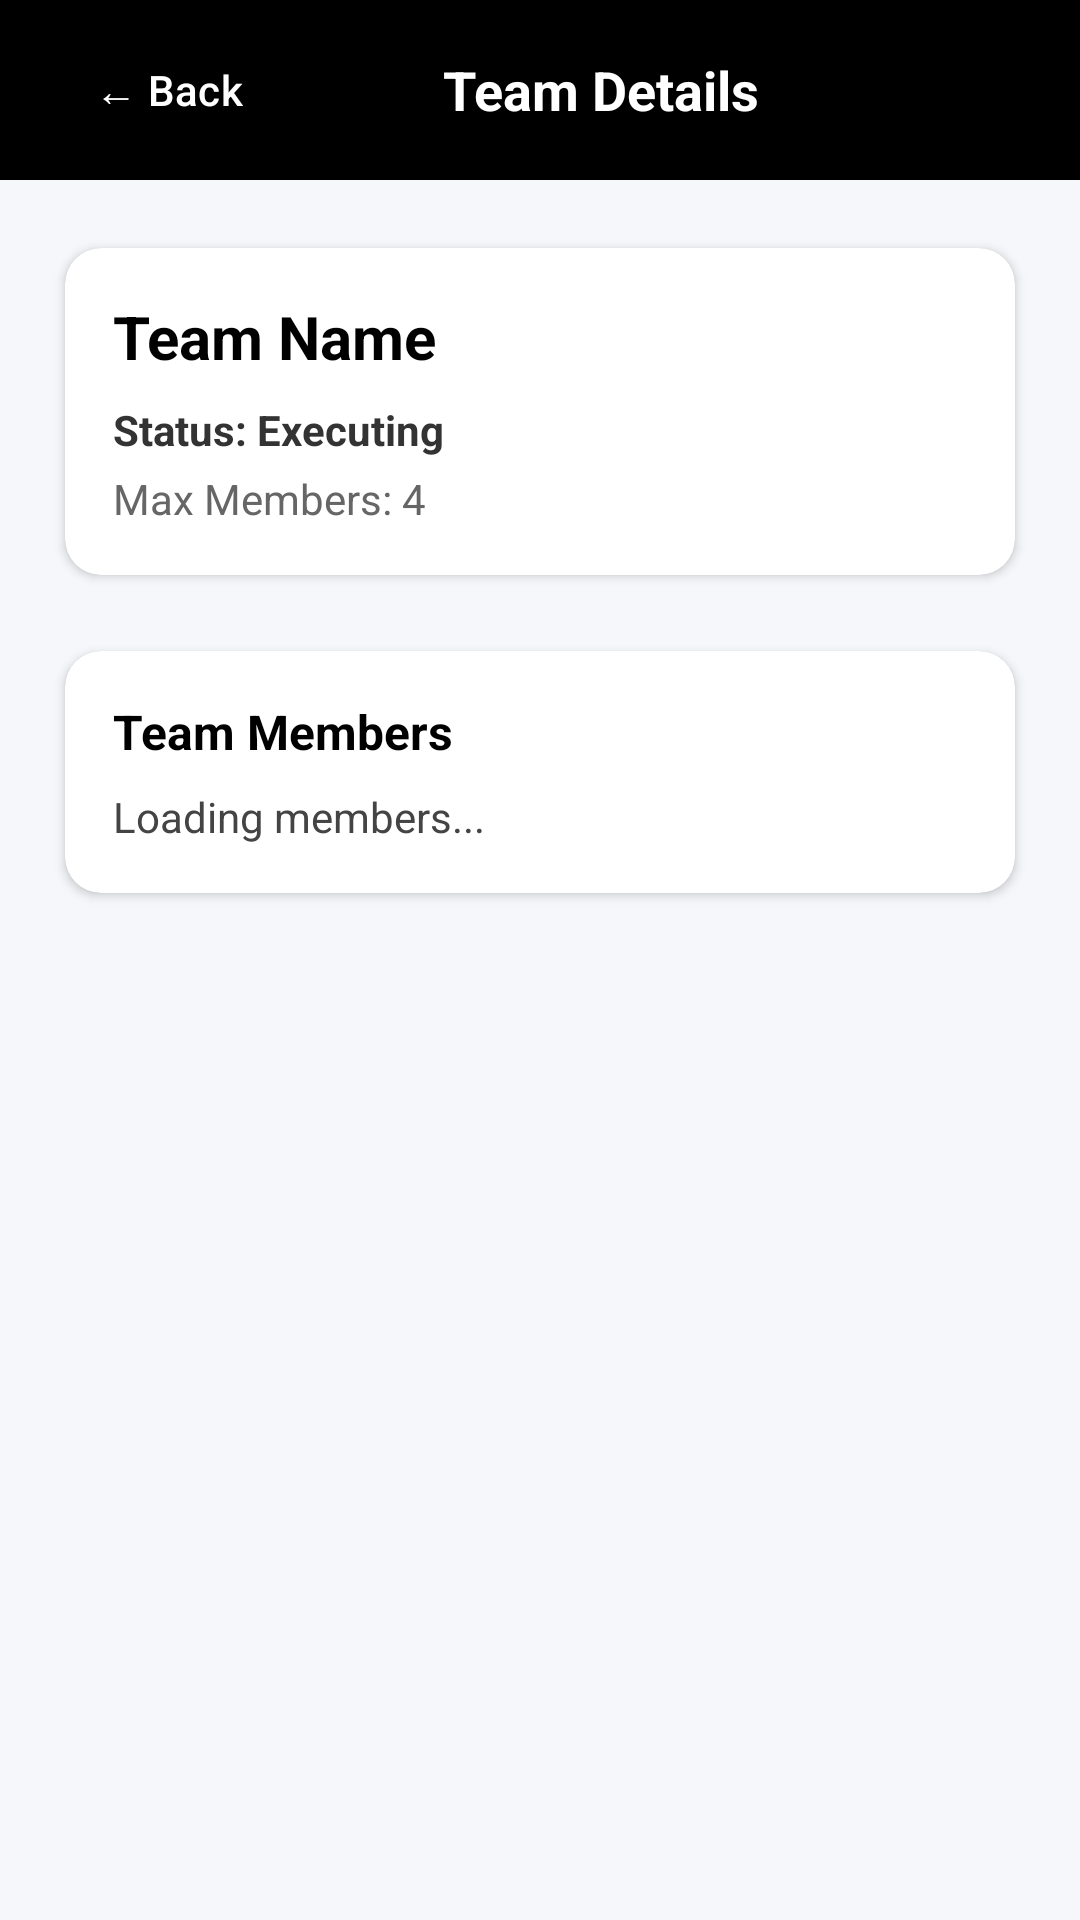

Write the Android layout XML for this screen, with the resource values it uses.
<!-- AndroidManifest.xml: application theme Theme.TeamBox_sk2 -->
<!-- res/layout/activity_team_view.xml -->
<?xml version="1.0" encoding="utf-8"?>
<androidx.constraintlayout.widget.ConstraintLayout
    xmlns:android="http://schemas.android.com/apk/res/android"
    xmlns:app="http://schemas.android.com/apk/res-auto"
    xmlns:tools="http://schemas.android.com/tools"
    android:layout_width="match_parent"
    android:layout_height="match_parent"
    android:background="#F5F7FA"
    tools:context=".TeamViewActivity">

    
    <LinearLayout
        android:id="@+id/headerLayout"
        android:layout_width="0dp"
        android:layout_height="wrap_content"
        android:background="@color/black"
        android:gravity="center_vertical"
        android:orientation="horizontal"
        android:padding="12dp"
        app:layout_constraintEnd_toEndOf="parent"
        app:layout_constraintStart_toStartOf="parent"
        app:layout_constraintTop_toTopOf="parent">

        <Button
            android:id="@+id/btBack"
            style="?attr/borderlessButtonStyle"
            android:layout_width="wrap_content"
            android:layout_height="36dp"
            android:text="← Back"
            android:textColor="@color/white"
            android:textSize="14sp" />

        <TextView
            android:id="@+id/tvTitle"
            android:layout_width="0dp"
            android:layout_height="wrap_content"
            android:layout_weight="1"
            android:gravity="center"
            android:text="Team Details"
            android:textColor="@color/white"
            android:textSize="18sp"
            android:textStyle="bold" />

        <View
            android:layout_width="48dp"
            android:layout_height="36dp" />
    </LinearLayout>

    
    <ScrollView
        android:layout_width="0dp"
        android:layout_height="0dp"
        android:fillViewport="true"
        app:layout_constraintBottom_toBottomOf="parent"
        app:layout_constraintEnd_toEndOf="parent"
        app:layout_constraintStart_toStartOf="parent"
        app:layout_constraintTop_toBottomOf="@id/headerLayout">

        <LinearLayout
            android:layout_width="match_parent"
            android:layout_height="wrap_content"
            android:orientation="vertical"
            android:padding="16dp">

            
            <androidx.cardview.widget.CardView
                android:layout_width="match_parent"
                android:layout_height="wrap_content"
                android:layout_marginBottom="12dp"
                app:cardBackgroundColor="@color/white"
                app:cardCornerRadius="12dp"
                app:cardElevation="2dp"
                app:cardUseCompatPadding="true">

                <LinearLayout
                    android:layout_width="match_parent"
                    android:layout_height="wrap_content"
                    android:orientation="vertical"
                    android:padding="16dp">

                    <TextView
                        android:id="@+id/tvTeamName"
                        android:layout_width="match_parent"
                        android:layout_height="wrap_content"
                        android:text="Team Name"
                        android:textColor="@color/black"
                        android:textSize="20sp"
                        android:textStyle="bold" />

                    <TextView
                        android:id="@+id/tvTeamStatus"
                        android:layout_width="match_parent"
                        android:layout_height="wrap_content"
                        android:layout_marginTop="8dp"
                        android:text="Status: Executing"
                        android:textColor="#333333"
                        android:textStyle="bold" />

                    <TextView
                        android:id="@+id/tvTeamMaxMembers"
                        android:layout_width="match_parent"
                        android:layout_height="wrap_content"
                        android:layout_marginTop="4dp"
                        android:text="Max Members: 4"
                        android:textColor="#666666"
                        android:textSize="14sp" />
                </LinearLayout>
            </androidx.cardview.widget.CardView>

            
            <androidx.cardview.widget.CardView
                android:layout_width="match_parent"
                android:layout_height="wrap_content"
                android:layout_marginBottom="12dp"
                app:cardBackgroundColor="@color/white"
                app:cardCornerRadius="12dp"
                app:cardElevation="2dp"
                app:cardUseCompatPadding="true">

                <LinearLayout
                    android:layout_width="match_parent"
                    android:layout_height="wrap_content"
                    android:orientation="vertical"
                    android:padding="16dp">

                    <TextView
                        android:layout_width="match_parent"
                        android:layout_height="wrap_content"
                        android:text="Team Members"
                        android:textColor="@color/black"
                        android:textSize="16sp"
                        android:textStyle="bold" />

                    <TextView
                        android:id="@+id/tvTeamMembers"
                        android:layout_width="match_parent"
                        android:layout_height="wrap_content"
                        android:layout_marginTop="8dp"
                        android:text="Loading members..."
                        android:textColor="#444444"
                        android:textSize="14sp" />
                </LinearLayout>
            </androidx.cardview.widget.CardView>

        </LinearLayout>
    </ScrollView>

</androidx.constraintlayout.widget.ConstraintLayout>
<!-- resources referenced by this layout -->
<resources>
  <color name="black">#FF000000</color>
  <color name="white">#FFFFFFFF</color>
  <style name="Theme.TeamBox_sk2" parent="Base.Theme.TeamBox_sk2" />
  <style name="Base.Theme.TeamBox_sk2" parent="Theme.Material3.DayNight.NoActionBar">
          
          
      </style>
</resources>
